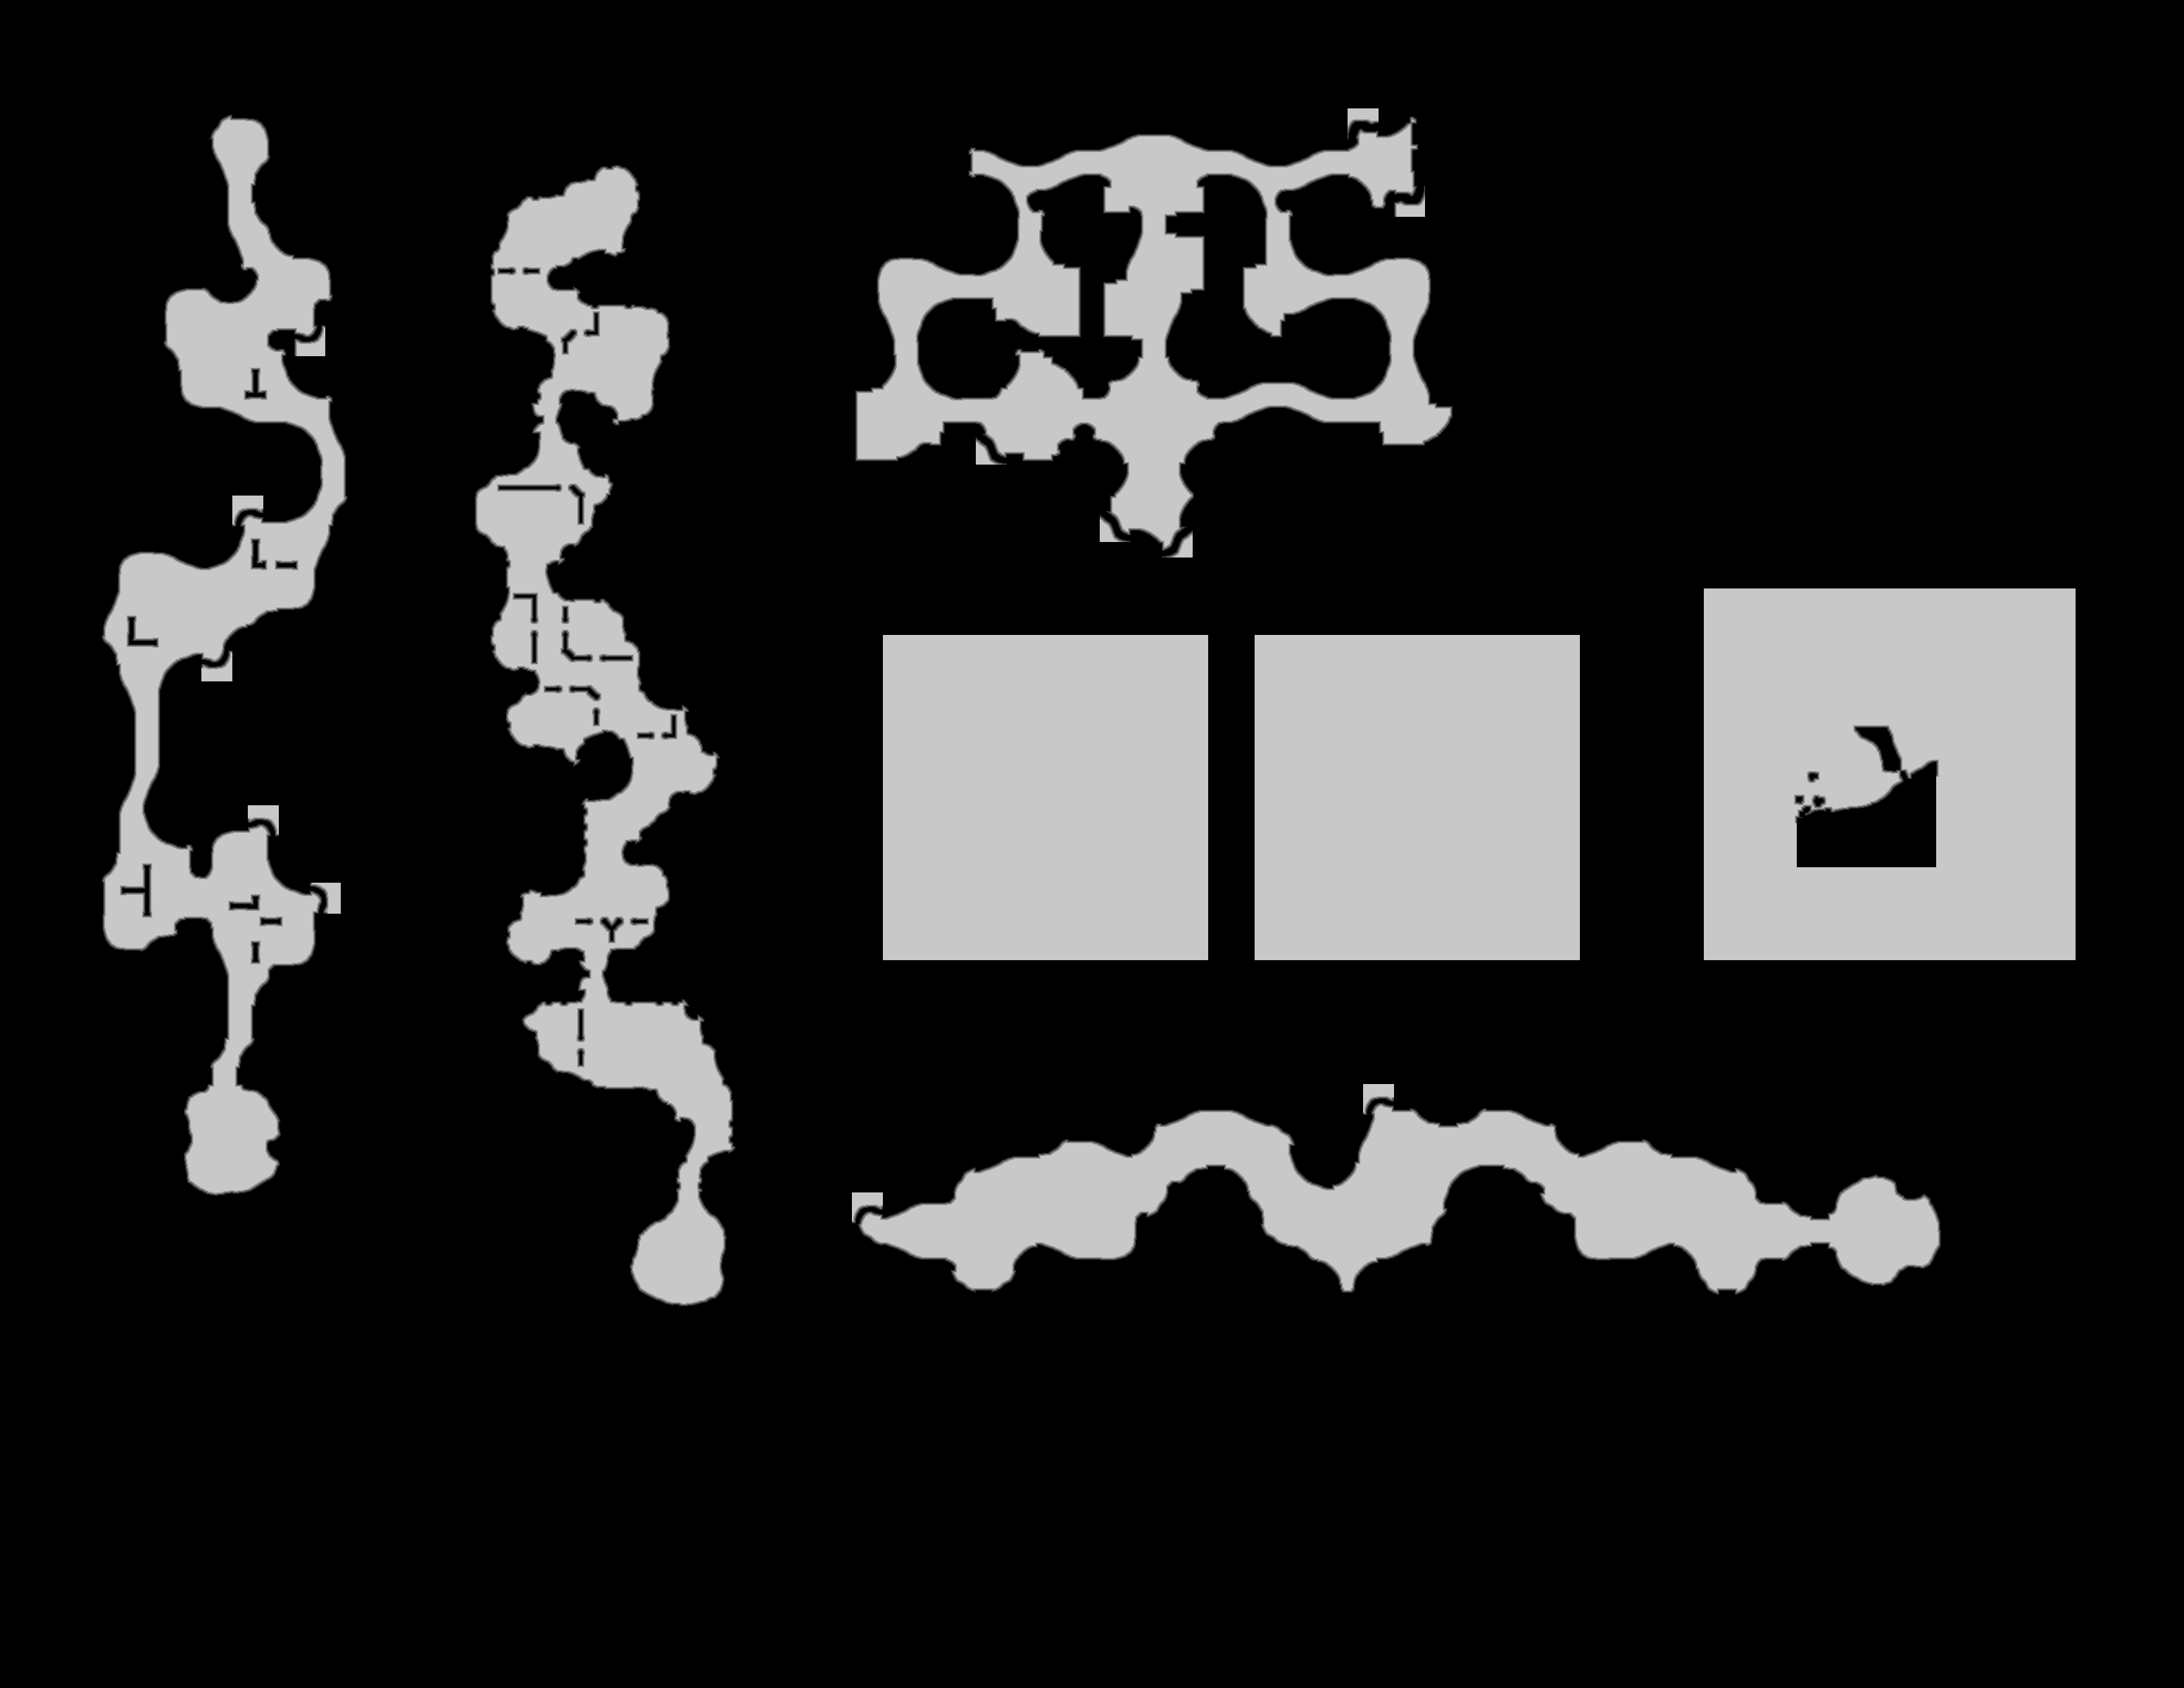

The data file committed next to this chart (first rows):
source	tdt_hull ranged
truth	truth_2de8cc643f0.tsv
width	3243
height	2507
nibble	0	6520498
nibble	1	32392
nibble	2	32474
nibble	3	32491
nibble	4	32396
nibble	5	1479950
